Run: headless pygame with SDL's dummy video driver; simulated clock (each Clock.tick advances the game by its frame time, no real sleeping); random seed 0; keys injected as events and as key.get_pressed() state; mouse plan: one left click at the window centre at the start of phase 2, then a move to the lower-right quarter at the start of phase 3.
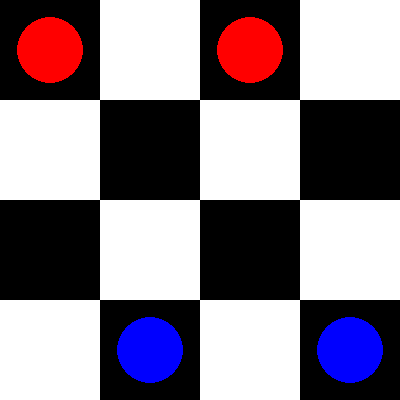
Frame 1 of 4 · flips 1–60 · no input
Frame 2 of 4 · flips 61–180 · clicked the window centre · tapped SPACE, RETURN · held RIGHT (→), D · screen unchanged from frame 1, image omitted
Frame 3 of 4 · flips 181–300 · moved the mouse to the lower-right quarter · held DOWN (↓), S · screen unchanged from frame 2, image omitted
Frame 4 of 4 · flips 301–420 · held LEFT (←), A, UP (↑), W · screen unchanged from frame 3, image omitted

The pygame program that drew these frames:

import pygame
import sys
import random

# Inicializa Pygame
pygame.init()

# Colores
WHITE = (255, 255, 255)
BLACK = (0, 0, 0)
RED = (255, 0, 0)
BLUE = (0, 0, 255)
GREEN = (0, 255, 0)  # Color para resaltar movimientos

# Dimensiones del tablero
BOARD_SIZE = 400
SQUARE_SIZE = BOARD_SIZE // 4

# Representación del tablero
EMPTY = 0
PLAYER1 = 1
PLAYER2 = 2

# Tablero inicial
board = [
    [PLAYER2, EMPTY, PLAYER2, EMPTY],
    [EMPTY, EMPTY, EMPTY, EMPTY],
    [EMPTY, EMPTY, EMPTY, EMPTY],
    [EMPTY, PLAYER1, EMPTY, PLAYER1]
]

# Crear la ventana
screen = pygame.display.set_mode((BOARD_SIZE, BOARD_SIZE))
pygame.display.set_caption("Damas 4x4")

# Variable para el turno actual
current_player = PLAYER1

# Contador de movimientos y de capturas
move_count = 0
captures_made = False

def draw_board():
    for row in range(4):
        for col in range(4):
            color = BLACK if (row + col) % 2 == 0 else WHITE
            pygame.draw.rect(screen, color, (col * SQUARE_SIZE, row * SQUARE_SIZE, SQUARE_SIZE, SQUARE_SIZE))

            piece = board[row][col]
            if piece == PLAYER2:
                pygame.draw.circle(screen, RED, (col * SQUARE_SIZE + SQUARE_SIZE // 2, row * SQUARE_SIZE + SQUARE_SIZE // 2), SQUARE_SIZE // 3)
            elif piece == PLAYER1:
                pygame.draw.circle(screen, BLUE, (col * SQUARE_SIZE + SQUARE_SIZE // 2, row * SQUARE_SIZE + SQUARE_SIZE // 2), SQUARE_SIZE // 3)

def highlight_moves(selected_piece):
    row, col = selected_piece
    directions = [(-1, -1), (-1, 1), (1, -1), (1, 1)] if board[row][col] == PLAYER1 else [(1, -1), (1, 1), (-1, -1), (-1, 1)]
    valid_moves = []

    for dr, dc in directions:
        new_row = row + dr
        new_col = col + dc
        
        if is_in_bounds(new_row, new_col) and board[new_row][new_col] == EMPTY:
            pygame.draw.rect(screen, GREEN, (new_col * SQUARE_SIZE + 5,
                                               new_row * SQUARE_SIZE + 5,
                                               SQUARE_SIZE - 10,
                                               SQUARE_SIZE - 10))
            valid_moves.append((new_row, new_col))

        jump_row = new_row + dr
        jump_col = new_col + dc
        
        if is_in_bounds(jump_row, jump_col):
            if board[new_row][new_col] != EMPTY and board[new_row][new_col] != board[row][col]:
                if board[jump_row][jump_col] == EMPTY:
                    pygame.draw.rect(screen, RED, (jump_col * SQUARE_SIZE + 5,
                                                     jump_row * SQUARE_SIZE + 5,
                                                     SQUARE_SIZE - 10,
                                                     SQUARE_SIZE - 10))
                    valid_moves.append((jump_row, jump_col))

    return valid_moves

def is_in_bounds(row, col):
    return 0 <= row < 4 and 0 <= col < 4

def is_valid_move(start, end):
    start_row, start_col = start
    end_row, end_col = end
    
    # Comprobar movimiento simple
    if board[end_row][end_col] == EMPTY:
        return True
    
    # Comprobar captura
    if abs(end_row - start_row) == 2 and abs(end_col - start_col) == 2:
        middle_row = (start_row + end_row) // 2
        middle_col = (start_col + end_col) // 2
        if board[middle_row][middle_col] != EMPTY and board[middle_row][middle_col] != board[start_row][start_col]:
            return True
            
    return False

def move_piece(start, end):
    global captures_made
    
    if is_valid_move(start, end):
        # Captura de pieza del oponente si corresponde
        if abs(end[0] - start[0]) == 2:  
            middle_row = (start[0] + end[0]) // 2
            middle_col = (start[1] + end[1]) // 2
            board[middle_row][middle_col] = EMPTY
            captures_made = True
        
        # Mover pieza
        board[end[0]][end[1]] = board[start[0]][start[1]]
        board[start[0]][start[1]] = EMPTY
        
def check_winner():
    player1_count = sum(row.count(PLAYER1) for row in board)
    player2_count = sum(row.count(PLAYER2) for row in board)
    
    if player1_count == 0:
        return "CPU gana!"
    elif player2_count == 0:
        return "Player1 gana!"
    
    return None

def display_winner(winner_text):
    font = pygame.font.Font(None, 74)
    text_surface = font.render(winner_text, True, RED)
    text_rect = text_surface.get_rect(center=(BOARD_SIZE // 2, BOARD_SIZE // 2))
    
    screen.blit(text_surface, text_rect)

def get_valid_moves(player):
    valid_moves = []
    for row in range(4):
        for col in range(4):
            if board[row][col] == player:
                moves = highlight_moves((row,col))
                valid_moves.extend([(row,col), move] for move in moves)
    return valid_moves

def undo_move(start, end):
    moving_piece = board[end[0]][end[1]]
    
    # Colocar la pieza de vuelta en su posición original
    board[start[0]][start[1]] = moving_piece
    board[end[0]][end[1]] = EMPTY
    
    # Si hubo una captura, restaurar la pieza capturada
    if abs(end[0] - start[0]) == 2:  
        middle_row = (start[0] + end[0]) // 2
        middle_col = (start[1] + end[1]) // 2
        board[middle_row][middle_col] = PLAYER2 if moving_piece == PLAYER1 else PLAYER1

def minimax(depth, alpha=float('-inf'), beta=float('inf'), maximizing_player=True):
    winner_text = check_winner()
    
    if winner_text or depth == 0:
        return evaluate_board()

    if maximizing_player:
        max_eval = float('-inf')
        for move in get_valid_moves(PLAYER2):
            start_pos = move[0]
            end_pos = move[1]
            move_piece(start_pos,end_pos)
            eval_score = minimax(depth-1 , alpha , beta , False)
            undo_move(start_pos,end_pos)
            max_eval = max(max_eval , eval_score)
            alpha = max(alpha , eval_score)
            if beta <= alpha:
                break  
        return max_eval
    
    else:
        min_eval = float('inf')
        for move in get_valid_moves(PLAYER1):
            start_pos=move[0]
            end_pos=move[1]
            move_piece(start_pos,end_pos)
            eval_score=minimax(depth-1 , alpha , beta , True)
            undo_move(start_pos,end_pos)
            min_eval=min(min_eval , eval_score)
            beta=min(beta , eval_score)
            if beta <= alpha:
                break  
        return min_eval

def evaluate_board():
    player1_score= sum(row.count(PLAYER1) for row in board)
    player2_score= sum(row.count(PLAYER2) for row in board)
    
    return player2_score - player1_score

def cpu_move():
    best_move=None
    best_value=float('-inf')
    
    for move in get_valid_moves(PLAYER2):
        start_pos=move[0]
        end_pos=move[1]
        
        move_piece(start_pos,end_pos)
        
        move_value=minimax(3 , float('-inf') , float('inf') , False) 
        
        undo_move(start_pos,end_pos)  
        
        if move_value>best_value:
            best_value=move_value
            best_move=move
            
    if best_move:
        move_piece(best_move[0], best_move[1])

def main():
    global current_player   
    global move_count 
    global captures_made
    
    clock = pygame.time.Clock()
    
    selected_piece = None
    
    while True:
        for event in pygame.event.get():
            if event.type == pygame.QUIT:
                pygame.quit()
                sys.exit()
                
            elif event.type == pygame.MOUSEBUTTONDOWN:
                x,y=event.pos
                col=x//SQUARE_SIZE
                row=y//SQUARE_SIZE
                
                # Selección de pieza por parte del jugador.
                if selected_piece is None and board[row][col] == current_player:
                    selected_piece=(row,col)

                # Intento de mover la pieza seleccionada.
                elif selected_piece is not None:
                    valid_moves=highlight_moves(selected_piece)
                    target_position=(row,col)

                    # Verificar si el movimiento es válido antes de mover la pieza.
                    if target_position in valid_moves:
                        move_piece(selected_piece,target_position)

                        # Incrementar contador de movimientos y verificar capturas.
                        move_count += 1
                        captures_made |= captures_made

                        selected_piece=None
                    
                        # Cambiar el turno al siguiente jugador.
                        current_player=PLAYER2
                    
                    # Si no hay movimientos válidos para la pieza seleccionada.
                    elif not valid_moves:  
                        selected_piece=None   # Deseleccionar la pieza si no hay movimientos.

                        # Permitir seleccionar otra pieza.
                        if board[row][col] == current_player:  
                            selected_piece=(row,col)

        
        winner_text=check_winner()
        
        screen.fill(WHITE) 
        
        draw_board()
        
        if selected_piece:
            highlight_moves(selected_piece)

        if current_player == PLAYER2: 
            cpu_move()
            current_player=PLAYER1
            
        winner_text=check_winner() 

        # Verificar empate después del movimiento del CPU.
        if not winner_text and move_count >=64 and not captures_made: 
            winner_text="Empate!"

        if winner_text: 
            display_winner(winner_text)

        pygame.display.flip()
        clock.tick(60)

if __name__ == "__main__":
    main()
    
